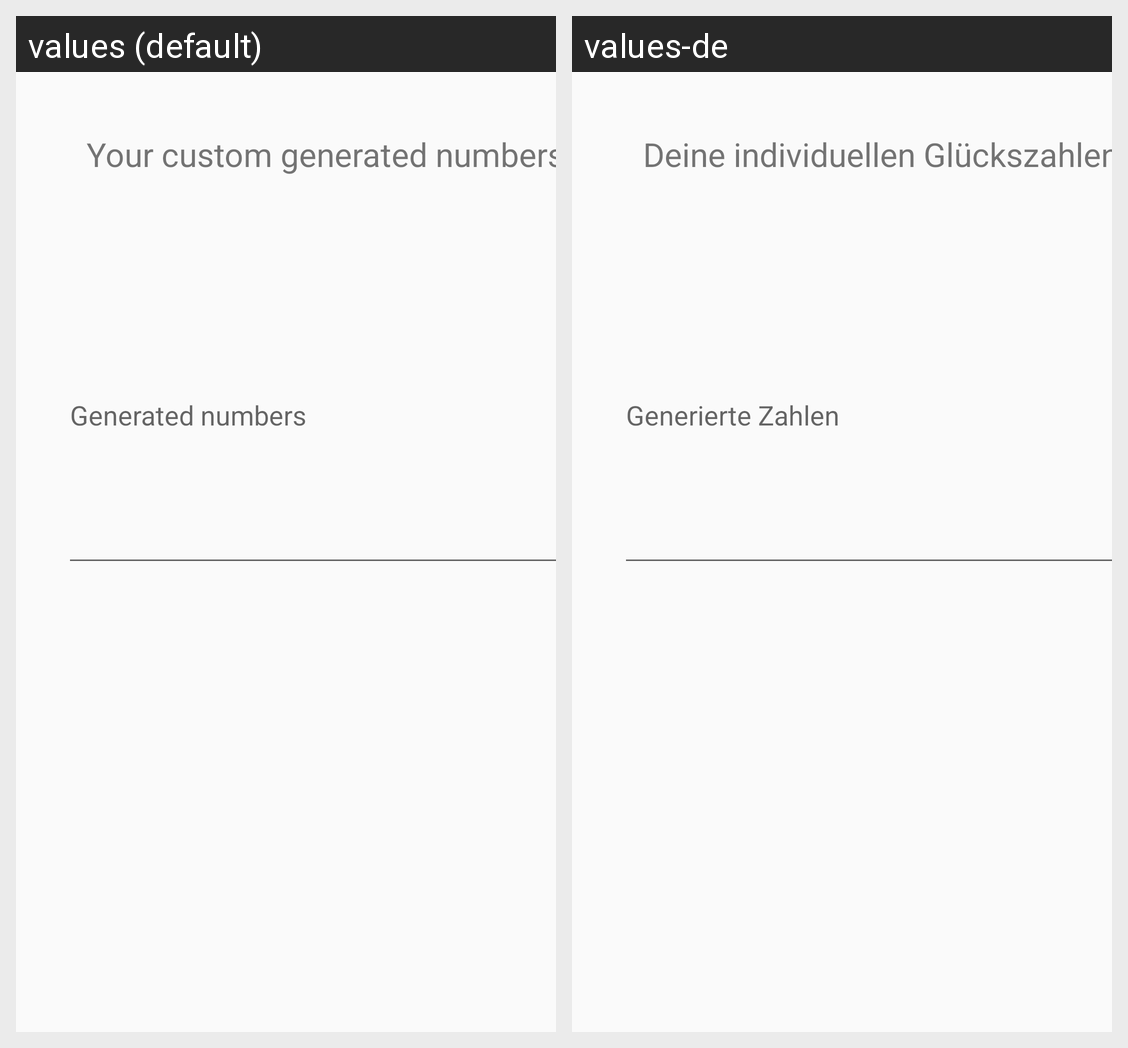

Locale-by-locale string values for the Android screen shown in this grid:
Android screen res/layout/activity_custom_generation_result.xml rendered under 2 locales, left to right: values (default), values-de. Device: Nexus 5 (rendered at 1080×1920; each locale shown at half size, 540×960, under a caption strip naming it); theme AppTheme.
Strings drawn on this screen, with the default value and each locale's value (text and hints the layout hard-codes, and strings that could not be matched under every locale, appear in the picture but are not listed):

custom_generated_lucky_numbers
  values: Your custom generated numbers
  values-de: Deine individuellen Glückszahlen

hint_text_custom_generated
  values: Generated numbers
  values-de: Generierte Zahlen
